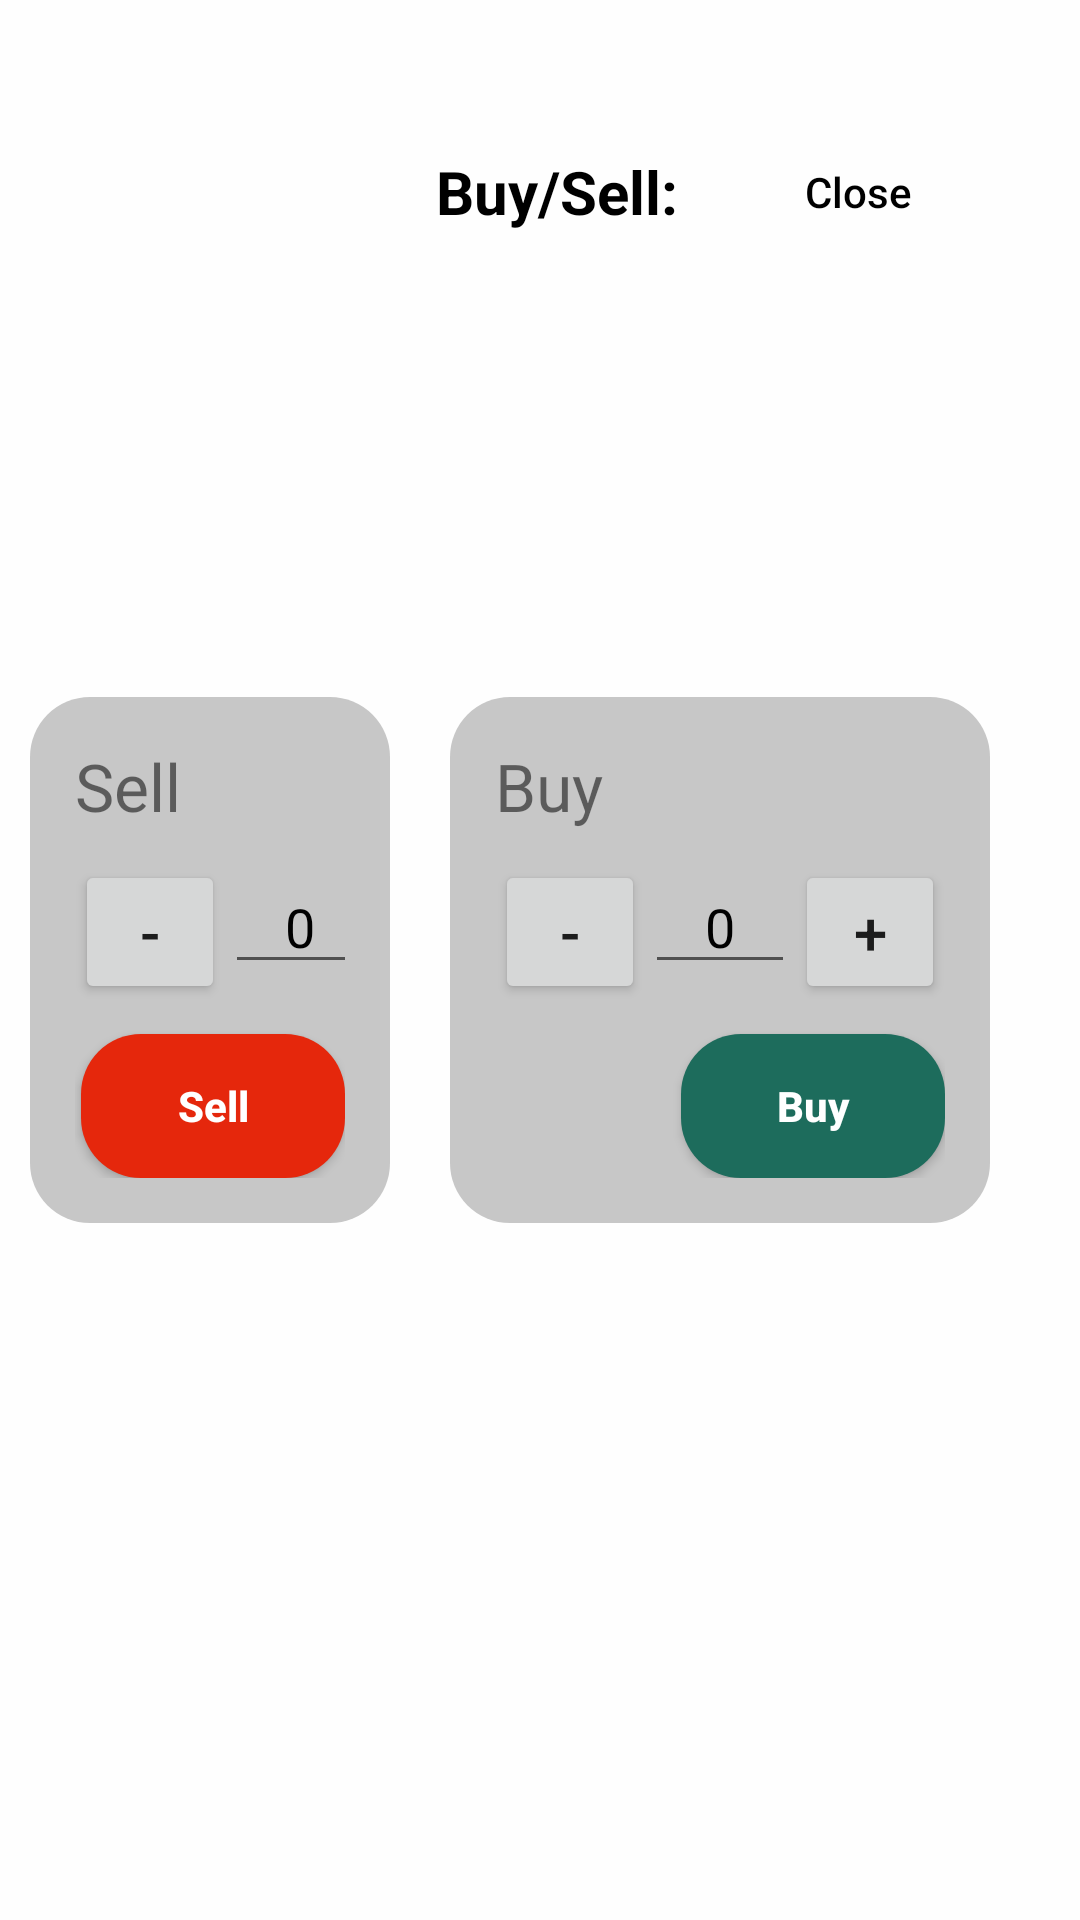

The Android layout XML behind this screen, and the referenced resources:
<!-- AndroidManifest.xml: application theme AppTheme -->
<!-- res/layout/fragment_options_landscape.xml -->
<?xml version="1.0" encoding="utf-8"?>
<RelativeLayout
    xmlns:android="http://schemas.android.com/apk/res/android"
    android:layout_width="match_parent"
    android:elevation="16dp"
    android:layout_height="match_parent">


    <RelativeLayout
        android:id="@+id/alpha_view"
        android:background="@color/textBackgroundColor"
        android:alpha="0.9"
        android:layout_width="match_parent"
        android:layout_height="match_parent"/>

    <TextView
        android:id="@+id/buysell_cost"
        android:layout_width="wrap_content"
        android:layout_height="wrap_content"
        android:layout_alignBottom="@id/close_popup"
        android:layout_toStartOf="@id/close_popup"
        android:layout_alignTop="@id/close_popup"
        android:gravity="center_vertical"
        android:layout_marginEnd="@dimen/nav_margin"
        android:layout_above="@+id/sell_layout"
        android:text="@string/buy_sell"
        android:textSize="20sp"
        android:textColor="@color/textColor"
        android:textStyle="bold"
        />


    <LinearLayout
        android:layout_marginEnd="10dp"
        android:padding="15dp"
        android:background="@drawable/rounded_background_rectangle"
        android:layout_width="wrap_content"
        android:orientation="vertical"
        android:layout_marginTop="30dp"
        android:layout_marginBottom="30dp"
        android:layout_toStartOf="@+id/sell_layout"
        android:id="@+id/trade_layout"
        android:layout_centerVertical="true"
        android:layout_height="wrap_content">


        <LinearLayout
            android:layout_width="wrap_content"
            android:layout_height="wrap_content">

            <TextView

                android:layout_width="wrap_content"
                android:layout_height="wrap_content"
                android:layout_marginEnd="10dp"
                android:textSize="22sp"
                android:text="@string/trade"
                />

            <TextView
                android:id="@+id/trade_tv"
                android:layout_width="wrap_content"
                android:layout_height="wrap_content"
                android:textSize="22sp"
                />

        </LinearLayout>


        <LinearLayout
            android:layout_width="wrap_content"
            android:layout_height="wrap_content"
            android:orientation="horizontal"
            android:layout_gravity="center"
            android:layout_margin="5dp"
            >


            <LinearLayout
                android:layout_width="wrap_content"
                android:orientation="vertical"
                android:layout_gravity="center_horizontal"
                android:layout_height="wrap_content">

                <Button
                    android:id="@+id/trade_inc_btn"
                    android:layout_width="50dp"
                    android:layout_height="wrap_content"
                    android:textSize="20sp"
                    android:text="@string/plus_add"
                    />
                <EditText

                    android:id="@+id/trade_et"
                    android:layout_width="50dp"
                    android:layout_height="wrap_content"
                    android:textAlignment="center"
                    android:inputType="number"
                    android:textColor="@color/textColor"
                    android:layout_gravity="center_horizontal"
                    android:text="@string/_0"
                    />
                <Button
                    android:id="@+id/trade_dec_btn"
                    android:layout_width="50dp"
                    android:layout_height="wrap_content"
                    android:textSize="20sp"
                    android:text="@string/subtract_minus"
                    android:padding="0dp"
                    />
            </LinearLayout>


            <TextView
                android:id="@+id/trade_for_tv"
                android:layout_width="wrap_content"
                android:layout_height="wrap_content"
                android:layout_gravity="center"
                android:text= "@string/for_trade"
                android:layout_marginStart="15dp"
                android:layout_marginEnd="15dp"
                />










        </LinearLayout>


        <Button
            android:id="@+id/trade_btn"
            android:layout_width="wrap_content"
            android:layout_height="wrap_content"
            android:textAllCaps="false"
            android:layout_gravity="end"
            android:text="@string/trade"
            android:textStyle="bold"
            android:background="@drawable/rounded_orange_rectangle"
            android:textColor="@color/white"
            />
    </LinearLayout>



    <LinearLayout
        android:layout_marginStart="10dp"
        android:layout_marginEnd="30dp"
        android:layout_marginTop="30dp"
        android:layout_marginBottom="30dp"
        android:padding="15dp"
        android:layout_width="wrap_content"
        android:orientation="vertical"
        android:id="@+id/buy_layout"
        android:layout_alignParentEnd="true"
        android:layout_centerVertical="true"
        android:background="@drawable/rounded_background_rectangle"
        android:layout_height="wrap_content">

        <LinearLayout
            android:layout_width="wrap_content"
            android:layout_height="wrap_content">

            <TextView
                android:layout_width="wrap_content"
                android:layout_height="wrap_content"
                android:textSize="22sp"
                android:layout_marginEnd="10dp"
                android:text="@string/buy"
                android:layout_marginBottom="10dp"
                />

            <TextView
                android:id="@+id/buy_tv"
                android:layout_width="wrap_content"
                android:layout_height="wrap_content"
                android:textSize="22sp"
                />

        </LinearLayout>


        <LinearLayout
            android:layout_width="wrap_content"
            android:layout_height="wrap_content">

            <Button
                android:id="@+id/buy_dec_btn"
                android:layout_width="50dp"
                android:layout_height="wrap_content"
                android:textSize="20sp"
                android:text="@string/subtract_minus"
                android:padding="0dp"
                android:layout_gravity="center_vertical"
                />

            <EditText
                android:id="@+id/buy_et"
                android:layout_width="50dp"
                android:layout_height="wrap_content"
                android:textAlignment="center"
                android:layout_gravity="center_horizontal"
                android:inputType="number"
                android:text="@string/_0"
                android:textColor="@color/textColor"
                android:autofillHints="" />

            <Button
                android:id="@+id/buy_inc_btn"
                android:layout_width="50dp"
                android:layout_height="wrap_content"
                android:textSize="20sp"
                android:text="@string/plus_add"
                android:padding="0dp"
                android:layout_gravity="center_vertical"
                />


        </LinearLayout>



        <Button
            android:id="@+id/buy_btn"
            android:layout_width="wrap_content"
            android:layout_height="wrap_content"
            android:textAllCaps="false"
            android:layout_gravity="end"
            android:text="@string/buy"
            android:layout_marginTop="10dp"
            android:textStyle="bold"
            android:background="@drawable/rounded_green_rectangle"
            android:textColor="@color/white"
            />
    </LinearLayout>


    <LinearLayout
        android:layout_marginStart="10dp"
        android:layout_marginEnd="10dp"
        android:padding="15dp"
        android:layout_width="wrap_content"
        android:orientation="vertical"
        android:id="@+id/sell_layout"
        android:layout_centerVertical="true"
        android:layout_marginTop="30dp"
        android:layout_marginBottom="30dp"
        android:background="@drawable/rounded_background_rectangle"
        android:layout_toStartOf="@+id/buy_layout"
        android:layout_height="wrap_content">


        <LinearLayout
            android:layout_width="wrap_content"
            android:layout_height="wrap_content">

            <TextView

                android:layout_width="wrap_content"
                android:layout_height="wrap_content"
                android:textSize="22sp"
                android:layout_marginEnd="10dp"
                android:layout_marginBottom="10dp"
                android:text="@string/sell"
                />

            <TextView
                android:id="@+id/sell_tv"
                android:layout_width="wrap_content"
                android:layout_height="wrap_content"
                android:textSize="22sp"
                />

        </LinearLayout>


        <LinearLayout
            android:layout_width="wrap_content"
            android:layout_height="wrap_content">


            <Button
                android:id="@+id/sell_dec_btn"
                android:layout_width="50dp"
                android:layout_height="wrap_content"
                android:textSize="20sp"
                android:text="@string/subtract_minus"
                android:padding="0dp"
                android:layout_gravity="center_vertical"
                />


            <EditText
                android:id="@+id/sell_et"
                android:layout_width="50dp"
                android:layout_height="wrap_content"
                android:textAlignment="center"
                android:inputType="number"
                android:textColor="@color/textColor"
                android:layout_gravity="center_horizontal"
                android:text="@string/_0"
                />
            <Button
                android:id="@+id/sell_inc_btn"
                android:layout_width="50dp"
                android:layout_height="wrap_content"
                android:textSize="20sp"
                android:text="@string/plus_add"
                android:layout_gravity="center_vertical"
                />


        </LinearLayout>


        <Button
            android:id="@+id/sell_btn"
            android:layout_width="wrap_content"
            android:layout_height="wrap_content"
            android:layout_marginTop="10dp"
            android:textAllCaps="false"
            android:layout_gravity="end"
            android:text="@string/sell"
            android:textStyle="bold"
            android:background="@drawable/rounded_red_rectangle"
            android:textColor="@color/white"
            />
    </LinearLayout>



    <Button
        android:id="@+id/close_popup"
        android:layout_marginTop="40dp"
        android:layout_width="wrap_content"
        android:layout_height="wrap_content"
        android:textColor="@color/textColor"
        android:layout_alignParentTop="true"
        android:layout_alignEnd="@+id/buy_layout"
        style="@style/Widget.AppCompat.Button.Borderless.Colored"
        android:text="@string/close"
        android:textAllCaps="false"

        />





</RelativeLayout>
<!-- resources referenced by this layout -->
<resources>
  <color name="textBackgroundColor">#FFFFFF</color>
  <color name="textColor">#000000</color>
  <color name="white">#FFFFFF</color>
  <dimen name="nav_margin">16dp</dimen>
  <!-- drawable rounded_background_rectangle (drawable) -->
  <shape xmlns:android="http://schemas.android.com/apk/res/android"
      android:shape="rectangle" >
  
      
      <solid
          android:color="@color/backgroundColor" >
      </solid>
  
      
      <corners
          android:radius="20dp">
      </corners>
  </shape>
  <!-- drawable rounded_green_rectangle (drawable) -->
  <shape xmlns:android="http://schemas.android.com/apk/res/android"
      android:shape="rectangle" >
  
      
      <solid
          android:color="@color/darkGreen" >
      </solid>
      
      
      <corners
          android:radius="20dp">
      </corners>
  </shape>
  <!-- drawable rounded_orange_rectangle (drawable) -->
  <shape xmlns:android="http://schemas.android.com/apk/res/android"
      android:shape="rectangle" >
  
      
      <solid
          android:color="@color/boltColor" >
      </solid>
      
      
      <corners
          android:radius="20dp">
      </corners>
  </shape>
  <!-- drawable rounded_red_rectangle (drawable) -->
  <shape xmlns:android="http://schemas.android.com/apk/res/android"
      android:shape="rectangle" >
  
      
      <solid
          android:color="@color/sparkColor" >
      </solid>
  
      
      <corners
          android:radius="20dp">
      </corners>
  </shape>
  <string name="_0">0</string>
  <string name="buy">Buy</string>
  <string name="buy_sell">Buy/Sell:</string>
  <string name="close">Close</string>
  <string name="for_trade">For</string>
  <string name="plus_add">+</string>
  <string name="sell">Sell</string>
  <string name="subtract_minus">-</string>
  <string name="trade">Trade</string>
  <style name="AppTheme" parent="Theme.AppCompat.Light.NoActionBar">
          
          <item name="colorPrimary">@color/colorPrimary</item>
          <item name="colorPrimaryDark">@color/colorPrimary</item>
          <item name="colorAccent">@color/colorAccent</item>
          <item name="android:windowTranslucentStatus">true</item>
  
      </style>
  <color name="backgroundColor">#C7C7C7</color>
  <color name="darkGreen">#1D6C5C</color>
  <color name="boltColor">#EE900F</color>
  <color name="sparkColor">#E5270C</color>
  <color name="colorPrimary">#1AE18D</color>
  <color name="colorAccent">#1AE18D</color>
</resources>
